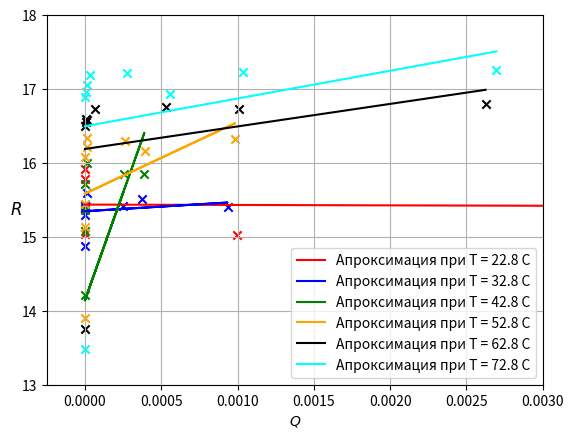
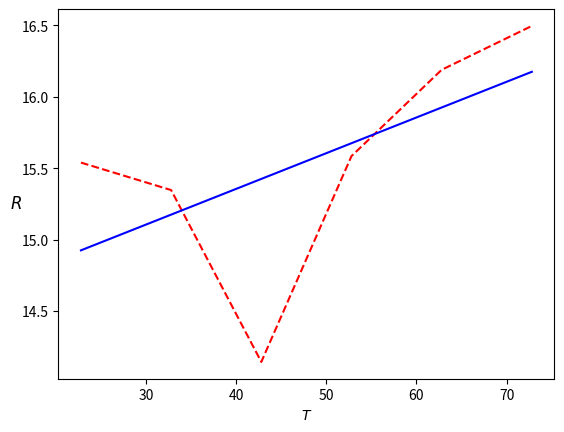
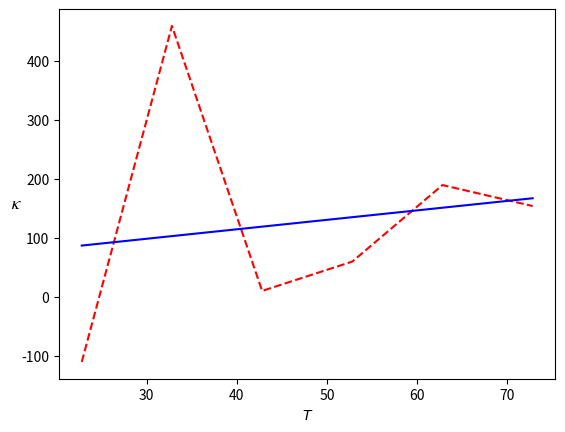
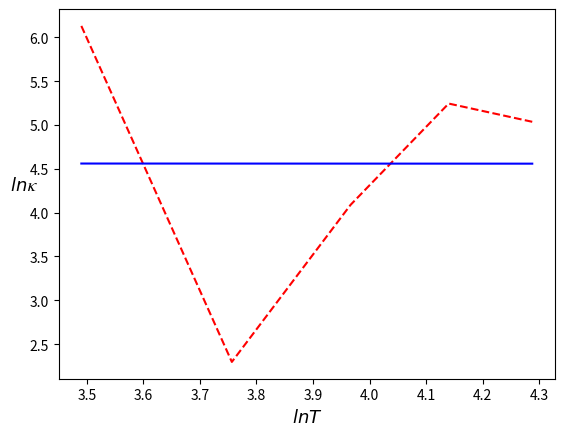

Write Python code to recreate these figures, in order.
import matplotlib.pyplot as plt
import numpy as np
from scipy import optimize

# Данные снятые во время лабы
U1 = [0.4, 0.45, 0.813, 4.083, 81.48, 779.9]
U2 = [0.637, 0.710, 1.253, 6.141, 122.38, 1167]

U3 = [0.41, 0.81, 4.08, 8.15, 39.97, 77.9, 49, 10, 1.36]
U4 = [0.61, 1.25, 6.28, 12.55, 61.6, 120, 76, 15.6, 2.08]

U5 = [0.408, 0.816, 4.08, 8.15, 39.95, 77.8, 49.58, 10, 1.36]
U6 = [0.58, 1.23, 6.41, 18.86, 63.33, 0.123, 78.6, 16, 2.09]

U7 = [0.408, 0.816, 4.08, 8.14, 39.94, 77.7, 49.5, 10.1, 1.36]
U8 = [0.567, 1.235, 6.56, 13.2, 65.09, 126.8, 80, 16.5, 2.1]

U9 = [0.407, 4.08, 5.1, 5.82, 8.14, 20.21, 56.34, 77.7, 125]
U10 = [0.56, 6.73, 8.44, 9.66, 13.5, 33.8, 94.43, 130, 210]

U11 = [0.408, 4.08, 5.10, 8.150, 13.5, 39.9, 57.3, 77.65, 125]
U12 = [0.55, 6.89, 8.65, 13.9, 23.2, 68.7, 97, 133.8, 215.7]

temp = [22.8, 32.8, 42.8, 52.8, 62.8, 72.8]  # температура измерений

# Сопротивление проволки при Q=0
R0 = [1.55394710e+01, 1.53469311e+01, 1.41431458e+01, 1.55848214e+01, 1.61892825e+01, 1.64966462e+01]
# наклон проволки при Q=0
K = [-5.22569449e-04, 1.25736950e-04, 5.81330271e-03, 9.68274509e-04, 3.04909169e-04, 3.75441822e-04]


# Функция для линейной апроксимации
def fit_function(x, k, b):
    return k * x + b


# Функция для нахождения сопротивления нити из известных напряжений
def resistance_of_thread(U_1=list, U_2=list, color=str, T=int):
    R_thread0 = list()
    Q_thread0 = list()
    for i in range(len(U_1)):
        R_thread0.append((U_2[i] * 10) / U_1[i])
        Q_thread0.append(U_2[i] * (U_1[i] / 10)*0.000001)
    R_thread = np.array(R_thread0, dtype=np.float64)
    Q_thread = np.array(Q_thread0, dtype=np.float64)

    beta_opt, beta_cov = optimize.curve_fit(fit_function, Q_thread, R_thread)
    print('при температуре', T, 'C ', beta_opt)
    label = 'Апроксимация при T = ' + T + ' С'
    plt.plot(Q_thread, fit_function(Q_thread, *beta_opt), color=color, label=label)
    plt.scatter(Q_thread0, R_thread0, marker='x', color=color)


# отрисовка сопротивлений
fig, ax = plt.subplots()
ax.set_ylim(13, 18)
ax.set_xlim(-0.00025, 0.003)
resistance_of_thread(U1, U2, 'red', '22.8')
resistance_of_thread(U3, U4, 'blue', '32.8')
resistance_of_thread(U5, U6, 'green', '42.8')
resistance_of_thread(U7, U8, 'orange', '52.8')
resistance_of_thread(U9, U10, 'black', '62.8')
resistance_of_thread(U11, U12, 'cyan', '72.8')
ax.set_xlabel(r'$Q$')
ax.set_ylabel(r'$R$', fontsize=12, rotation='horizontal', x=0.0, y=0.45)
plt.legend()
plt.grid(True)
plt.show()


# Апроксимация зависимости сопротивления нити от её температуры
R0np = np.array(R0, dtype=np.float64)
tempnp = np.array(temp, dtype=np.float64)
best_R0, cov_R0 = optimize.curve_fit(fit_function, tempnp, R0np)
print('Апроксимация R(T) ', best_R0)


# alpha - температурный коэффициент сопротивления материала нити
alpha = best_R0[0]/best_R0[1]
print('alpha ', alpha)

# Отрисовка зависимости сопротивления нити от её температуры и апроксимации
fig1, ax1 = plt.subplots()
ax1.set_xlabel(r'$T$')
ax1.set_ylabel(r'$R$', fontsize=12, rotation='horizontal', x=0.0, y=0.45)
ax1.plot(temp, R0, color='red', linestyle='--')
ax1.plot(tempnp, fit_function(tempnp, *best_R0), color='blue')
plt.show()


# Вычисление наклона зависимости выделяющейся на нити мощности от её перегрева относительно стенок
dRdQ = []

for j in range(len(K)):
    dRdQ.append(0.02501316/K[j])

print('(dR/dT)/(dR/dQ) ', dRdQ)


# коэффициенты теплопроводности газа 𝜅 для каждой температуры термостата 𝑇0
coef = []

for l in range(len(dRdQ)):
    coef.append((dRdQ[l] * 5.3) / (2 * np.pi * 0.365))

#  Апроксимация коэффициентов
coefnp = np.array(coef, dtype=np.float64)
best_coef, cov_coef = optimize.curve_fit(fit_function, tempnp, coefnp)
print('коэффициенты теплопроводности', coef)


# отрисовка графика 𝜅(𝑇)
fig2, ax2 = plt.subplots()
ax2.set_xlabel(r'$T$')
ax2.set_ylabel(r'$𝜅$', fontsize=13, rotation='horizontal', x=0.0, y=0.45)
ax2.plot(temp, coef, color='red', linestyle='--')
ax2.plot(tempnp, fit_function(tempnp, *best_coef), color='blue')
plt.show()


# нахождение логарифмов 𝜅 и 𝑇
ln_coef = []
ln_T = []
for m in range(1, len(coef)):
    ln_coef.append(np.log(coef[m]))
    ln_T.append(np.log(temp[m]))
ln_coefnp = np.array(ln_coef, dtype=np.float64)
ln_Tnp = np.array(ln_T, dtype=np.float64)
best_ln_coef, cov_ln_coef = optimize.curve_fit(fit_function, ln_Tnp, ln_coefnp)
print('коэффициент бета ', best_ln_coef[0])

# отрисовка графика ln 𝜅(ln 𝑇))
fig3, ax3 = plt.subplots()
ax3.set_xlabel(r'$ln T$', fontsize=13)
ax3.set_ylabel(r'$ln 𝜅$', fontsize=13, rotation='horizontal', x=0.0, y=0.50)
ax3.plot(ln_Tnp, ln_coefnp, color='red', linestyle='--')
ax3.plot(ln_Tnp, fit_function(ln_Tnp, *best_ln_coef), color='blue')
plt.show()


